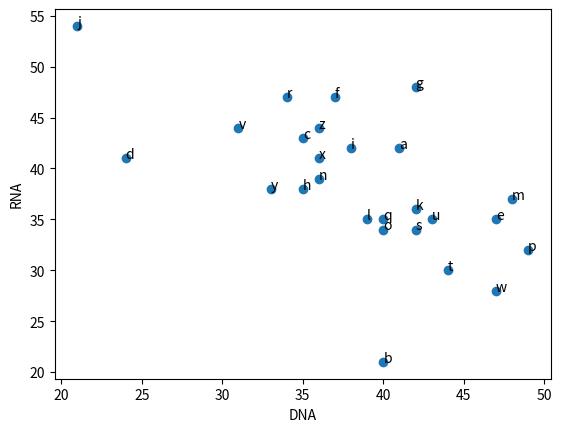
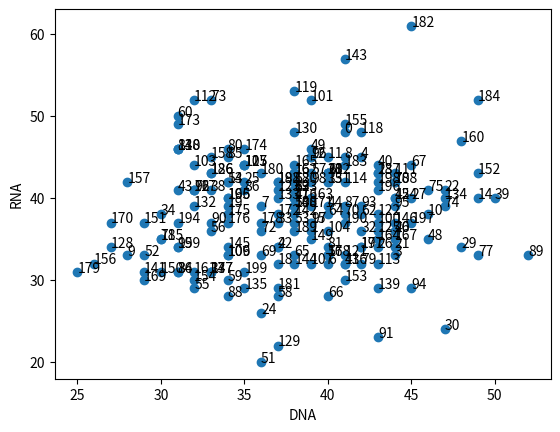

The matplotlib source for these figures, in order: (Note: this script raises an exception after producing the figures.)
### first simulation, alphabet with hand code power distribution

from random import choices
import string
import matplotlib.pyplot as plt
import seaborn as sns

dna_fre = []

multiple = 1000

for l in string.ascii_lowercase:
    
    value = multiple
    
    dna_fre.append(value)
    

print ("dna_fre looks like this:", dna_fre)

##### assume 1 DNA molecule generates 1 RNA molecule
##### so dna_fre = rna_fre, no need to define rna_fre

##### and then we subsample the RNA population as rna_sub

dna_sub = choices(string.ascii_lowercase, k=1000, weights=dna_fre)
rna_sub = choices(string.ascii_lowercase, k=1000, weights=dna_fre)

### plot
x = []
y = []
a = []

for index, l in enumerate(string.ascii_lowercase):
    x.append(dna_sub.count(l))
    y.append(rna_sub.count(l))
    a.append(l)

fig, ax = plt.subplots()
ax.scatter(x, y)

for i, txt in enumerate(a):
    ax.annotate(a[i], (x[i], y[i]))


#plt.scatter(x, y, s=area, c=colors, alpha=0.5)
fig.show()

ax.set_xlabel('DNA')
ax.set_ylabel('RNA')
### first simulation, alphabet with hand code power distribution

from random import choices
import string
import matplotlib.pyplot as plt
import seaborn as sns

dna_fre = []

multiple = 1000

total_dna = 0

for l in string.ascii_lowercase:
    
    value = multiple
    
    dna_fre.append(value)
    
    total_dna += value
    

print ("dna_fre looks like this:", dna_fre)

##### assume 1 DNA molecule generates 1 RNA molecule
##### so dna_fre = rna_fre, no need to define rna_fre

##### and then we subsample the RNA population as rna_sub

#### Just for letter "t"

target = "t"
x = []
y = []
a = []

for i in range(200):

    dna_sub = choices(string.ascii_lowercase, k=1000, weights=dna_fre)
    rna_sub = choices(string.ascii_lowercase, k=1000, weights=dna_fre)

    x.append(dna_sub.count(target))
    y.append(rna_sub.count(target))
    a.append(str(i))
### plot



fig, ax = plt.subplots()
ax.scatter(x, y)

for i, txt in enumerate(a):
    ax.annotate(a[i], (x[i], y[i]))


#plt.scatter(x, y, s=area, c=colors, alpha=0.5)
fig.show()

ax.set_xlabel('DNA')
ax.set_ylabel('RNA')


print (len(s))
####without replacement
import numpy as np
import matplotlib.pyplot as plt
import math
#from random import choices
#import numpy as np
import seaborn as sns
from scipy.stats import linregress


how_many_unique_otus = 1000


####first we generate the dna population
a = 5. # shape
mu = 3.
sigma = 1. # mean and standard deviation
#s = np.random.lognormal(mu, sigma, 1000)

#s = np.random.pareto(a, dna_sample_size)
s = np.random.lognormal(mu, sigma, how_many_unique_otus)

s = list(map(int, s))

#print (sum(s))

count, bins, ignored = plt.hist(s, 100, align='mid')

plt.xlabel('OTU Frequency')
plt.ylabel('Counts')


dna_fre = {}
for i in range(len(s)):
    dna_fre[i] = s[i]

#non_zero = 0
#weight = []
label = []

for key in dna_fre:
    if dna_fre[key] > 0:
        label += [key] * dna_fre[key]
        #non_zero += 1


#print ("sum_weight", sum(weight))
        
rna_sample_sizes = [int(sum(s) * 0.2), int(sum(s) * 0.5), int(sum(s) * 1)]

fig = plt.figure(1)
cutoff = 12
#print (len(rna_sample_sizes))

for index, rna_sample_size in enumerate(rna_sample_sizes):
#rna_sample_size = 10000
    #print (rna_sample_size)

    #### now do the rna sampling with replacement
    #rna_sub = choices(label, k=rna_sample_size, weights=weight)
    
    #### now do the rna sampling without replacement
    
    #print (sum(s), len(label))
    rna_sub = np.random.choice(label, rna_sample_size, replace=False).tolist()
    
    
    #print (dna_fre)
    #print (weight)
    #print (rna_sub)
    x0 = []
    y0 = []
    x0_y0 = []

    
    for l in label:

        if dna_fre[l] > 0:
            x0.append(dna_fre[l])
            y0.append(rna_sub.count(l))
            x0_y0.append(rna_sub.count(l)/dna_fre[l])


    #fig, ax = plt.subplots()
    
    #ax1 = fig.add_subplot(len(rna_sample_sizes),2, index + 1)
    #ax1.scatter(x, y)
    
    x1 = []
    y1 = []
    x1_y1 = []

    
    for l in label:

        if dna_fre[l] > cutoff:
            x1.append(dna_fre[l])
            y1.append(rna_sub.count(l))
            x1_y1.append(rna_sub.count(l)/dna_fre[l])


    #fig, ax = plt.subplots()
    slope0, intercept0, r_value0, p_value0, std_err0 = linregress(x0, y0)
    slope1, intercept1, r_value1, p_value1, std_err1 = linregress(x1, y1)

    
    #ax2 = fig.add_subplot(len(rna_sample_sizes),2, index + 2)
    #ax2.scatter(x, y)
    f, (ax1, ax2, ax3, ax4) = plt.subplots(1, 4)
    ax1.scatter(x0, x0_y0)
    #ax2.scatter(x0, y0)
    sns.regplot(x=x0, y=y0, ax=ax3)
    ax2.scatter(x1, x1_y1)
    sns.regplot(x=x1, y=y1, ax=ax4)
    
    ax1.set_title(str(round(rna_sample_size/sum(s), 2)))
    #ax1.set_title('mu:' + str(mu) + ', DNA:' + str(sum(s)) + ", RNA: " + str(rna_sample_size))
    ax2.set_title("cutoff: " + str(cutoff))
    ax3.set_title("slope: " + str(round(slope0, 2)))
    
    ax4.set_title("slope: " + str(round(slope1, 2)))

    ax1.set_xlabel('DNA count')
    ax1.set_ylabel('RNA/DNA')
    ax3.set_ylabel('RNA count')
    #print (x)
    #print (y)
    #for i, txt in enumerate(label):
    #    ax.annotate(label[i], (x[i], y[i]))
    #best fit curve
    #ax = sns.regplot(x=x, y=y, order=4, scatter_kws={"color": "steelblue"}, line_kws={"color": "green"})
    
    #fig.suptitle('mu:' + str(3) + ', DNA:' + str(sum(s)) + ", RNA: " + str(rna_sample_size))
    #ax.set_xlabel('DNA count')
    #ax.set_ylabel('RNA/DNA')
####without replacement
import numpy as np
import matplotlib.pyplot as plt
import math
#from random import choices
#import numpy as np
import seaborn as sns
from scipy.stats import linregress


how_many_unique_otus = 1000


####first we generate the dna population
a = 5. # shape
mu = 3.
sigma = 1. # mean and standard deviation
#s = np.random.lognormal(mu, sigma, 1000)

#s = np.random.pareto(a, dna_sample_size)
s = np.random.lognormal(mu, sigma, how_many_unique_otus)

s = list(map(int, s))

#print (sum(s))

count, bins, ignored = plt.hist(s, 100, align='mid')

plt.xlabel('OTU Frequency')
plt.ylabel('Counts')


dna_fre = {}
for i in range(len(s)):
    dna_fre[i] = s[i]

#non_zero = 0
#weight = []
label = []

for key in dna_fre:
    if dna_fre[key] > 0:
        label += [key] * dna_fre[key]
        #non_zero += 1


#print ("sum_weight", sum(weight))
        
rna_sample_sizes = [int(sum(s) * 0.2), int(sum(s) * 0.5), int(sum(s) * 1)]

fig = plt.figure(1)
cutoff = 12
#print (len(rna_sample_sizes))

for index, rna_sample_size in enumerate(rna_sample_sizes):
#rna_sample_size = 10000
    #print (rna_sample_size)

    #### now do the rna sampling with replacement
    #rna_sub = choices(label, k=rna_sample_size, weights=weight)
    
    #### now do the rna sampling without replacement
    
    #print (sum(s), len(label))
    rna_sub = np.random.choice(label, rna_sample_size, replace=True).tolist()
    
    
    #print (dna_fre)
    #print (weight)
    #print (rna_sub)
    x0 = []
    y0 = []
    x0_y0 = []

    
    for l in label:

        if dna_fre[l] > 0:
            x0.append(dna_fre[l])
            y0.append(rna_sub.count(l))
            x0_y0.append(rna_sub.count(l)/dna_fre[l])


    #fig, ax = plt.subplots()
    
    #ax1 = fig.add_subplot(len(rna_sample_sizes),2, index + 1)
    #ax1.scatter(x, y)
    
    x1 = []
    y1 = []
    x1_y1 = []

    
    for l in label:

        if dna_fre[l] > cutoff:
            x1.append(dna_fre[l])
            y1.append(rna_sub.count(l))
            x1_y1.append(rna_sub.count(l)/dna_fre[l])


    #fig, ax = plt.subplots()
    slope0, intercept0, r_value0, p_value0, std_err0 = linregress(x0, y0)
    slope1, intercept1, r_value1, p_value1, std_err1 = linregress(x1, y1)

    
    #ax2 = fig.add_subplot(len(rna_sample_sizes),2, index + 2)
    #ax2.scatter(x, y)
    f, (ax1, ax2, ax3, ax4) = plt.subplots(1, 4)
    ax1.scatter(x0, x0_y0)
    #ax2.scatter(x0, y0)
    sns.regplot(x=x0, y=y0, ax=ax3)
    ax2.scatter(x1, x1_y1)
    sns.regplot(x=x1, y=y1, ax=ax4)
    
    ax1.set_title(str(round(rna_sample_size/sum(s), 2)))
    #ax1.set_title('mu:' + str(mu) + ', DNA:' + str(sum(s)) + ", RNA: " + str(rna_sample_size))
    ax2.set_title("cutoff: " + str(cutoff))
    ax3.set_title("slope: " + str(round(slope0, 2)))
    
    ax4.set_title("slope: " + str(round(slope1, 2)))

    ax1.set_xlabel('DNA count')
    ax1.set_ylabel('RNA/DNA')
    ax3.set_ylabel('RNA count')
    #print (x)
    #print (y)
    #for i, txt in enumerate(label):
    #    ax.annotate(label[i], (x[i], y[i]))
    #best fit curve
    #ax = sns.regplot(x=x, y=y, order=4, scatter_kws={"color": "steelblue"}, line_kws={"color": "green"})
    
    #fig.suptitle('mu:' + str(3) + ', DNA:' + str(sum(s)) + ", RNA: " + str(rna_sample_size))
    #ax.set_xlabel('DNA count')
    #ax.set_ylabel('RNA/DNA')
